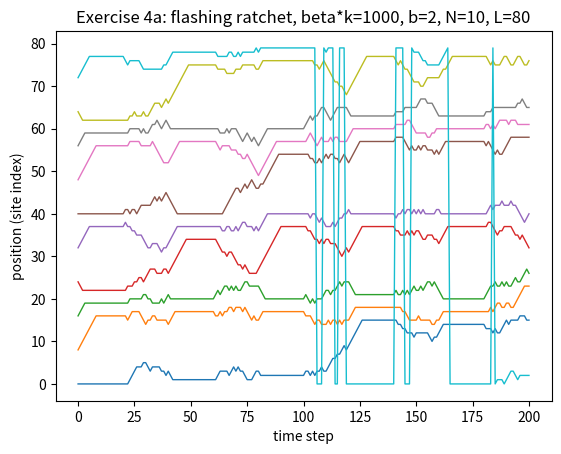

Write the Python code that produced this figure.
### oppgave 4a



import numpy as np
import matplotlib.pyplot as plt


# -------------------------
# Parameter (gitt)
# -------------------------
beta = 1000.0          # slik at beta*k = 1000 when k=1
Nx = 20
alpha = 0.2
Tp = 40

n_peaks = 4
L = Nx * n_peaks       # 80 sites total
n_cycles = 5
T = n_cycles * Tp      # 200 steps

# Choose (as asked)
N = 10                 # nummer of particles
b = 2                  # particle size (exclusion distance)


# -------------------------
# i) Ratchet potential + flashing
# -------------------------
def sawtooth_V_at(x, Nx=20, alpha=0.2, k=1.0):
    """
    Sawtooth potential over one period Nx, extended periodically.
    Returns V(x) for integer x (site index).
    """
    xm = x % Nx
    m = int(round(alpha * Nx))
    m = max(1, min(Nx - 1, m))

    # Piecewise linear "tooth"
    if xm < m:
        return k * (xm / m)                         # ramp up
    else:
        return k * ((Nx - xm) / (Nx - m))          # ramp down


def flashing_V_at(x, t, Tp=40, Nx=20, alpha=0.2, k=1.0):
    """
    Flashing: ON for half period, OFF for half period.
    """
    on = (t % Tp) < (Tp // 2)
    if on:
        return sawtooth_V_at(x, Nx=Nx, alpha=alpha, k=k)
    else:
        return 0.0


# -------------------------
# ii) Random walk step with:
# - periodic BC
# - hard core with size b (no distance <= b)
# -------------------------
def ring_distance(a, c, L):
    d = abs(a - c)
    return min(d, L - d)


def allowed_position(candidate, positions, i, b, L):
    """
    True if particle i can be at 'candidate' without being within
    distance <= b of any other particle, on a ring of length L.
    """
    for j, xj in enumerate(positions):
        if j == i:
            continue
        if ring_distance(candidate, xj, L) <= b:
            return False
    return True


def transition_probabilities(x0, t, beta, L, Tp, Nx, alpha, k=1.0):
    """
    Heat-bath style probabilities based on local potential difference.
    If you must use a specific Eq.(8) from the compendium, replace this function
    with your Eq.(8) implementation.

    Moves: left, stay, right.
    """
    xL = (x0 - 1) % L
    xR = (x0 + 1) % L

    V0 = flashing_V_at(x0, t, Tp=Tp, Nx=Nx, alpha=alpha, k=k)
    VL = flashing_V_at(xL, t, Tp=Tp, Nx=Nx, alpha=alpha, k=k)
    VR = flashing_V_at(xR, t, Tp=Tp, Nx=Nx, alpha=alpha, k=k)

    # Boltzmann weights for attempting left/right relative to current
    wL = np.exp(-beta * (VL - V0))
    wR = np.exp(-beta * (VR - V0))
    w0 = 1.0

    Z = wL + w0 + wR
    p_minus = wL / Z
    p_plus = wR / Z
    p_0 = w0 / Z
    return p_minus, p_0, p_plus


def step_hardcore_sizeb(positions, t, beta, b, L, Tp, Nx, alpha, k=1.0):
    """
    One time step: random sequential update (each particle tries once),
    periodic boundary conditions, and size-b hard-core repulsion.
    """
    positions = positions.copy()
    order = np.random.permutation(len(positions))

    for i in order:
        x0 = positions[i]
        p_minus, p_0, p_plus = transition_probabilities(
            x0, t, beta=beta, L=L, Tp=Tp, Nx=Nx, alpha=alpha, k=k
        )

        r = np.random.rand()
        if r <= p_minus:
            cand = (x0 - 1) % L
        elif r > 1.0 - p_plus:
            cand = (x0 + 1) % L
        else:
            cand = x0

        if cand != x0 and allowed_position(cand, positions, i, b=b, L=L):
            positions[i] = cand

    return positions


def simulate(positions0, T, beta, b, L, Tp, Nx, alpha, k=1.0):
    traj = np.zeros((T + 1, len(positions0)), dtype=int)
    traj[0] = positions0.copy()

    pos = positions0.copy()
    for t in range(T):
        pos = step_hardcore_sizeb(pos, t, beta, b, L, Tp, Nx, alpha, k=k)
        traj[t + 1] = pos

    return traj


# -------------------------
# Run + plot (as asked)
# -------------------------
def main():
    # Choose initial positions (safe with b=2 on L=80)
    positions0 = np.array([8 * i for i in range(N)], dtype=int)

    # Sanity check: ensure initial config satisfies distance > b
    for i in range(N):
        for j in range(i + 1, N):
            if ring_distance(positions0[i], positions0[j], L) <= b:
                raise ValueError("Initial positions violate hard-core condition.")

    traj = simulate(positions0, T=T, beta=beta, b=b, L=L, Tp=Tp, Nx=Nx, alpha=alpha, k=1.0)

    plt.figure()
    for i in range(traj.shape[1]):
        plt.plot(traj[:, i], lw=1)
    plt.xlabel("time step")
    plt.ylabel("position (site index)")
    plt.title(f"Exercise 4a: flashing ratchet, beta*k=1000, b={b}, N={N}, L={L}")
    plt.show()
    
if __name__ == "__main__":
    main()
